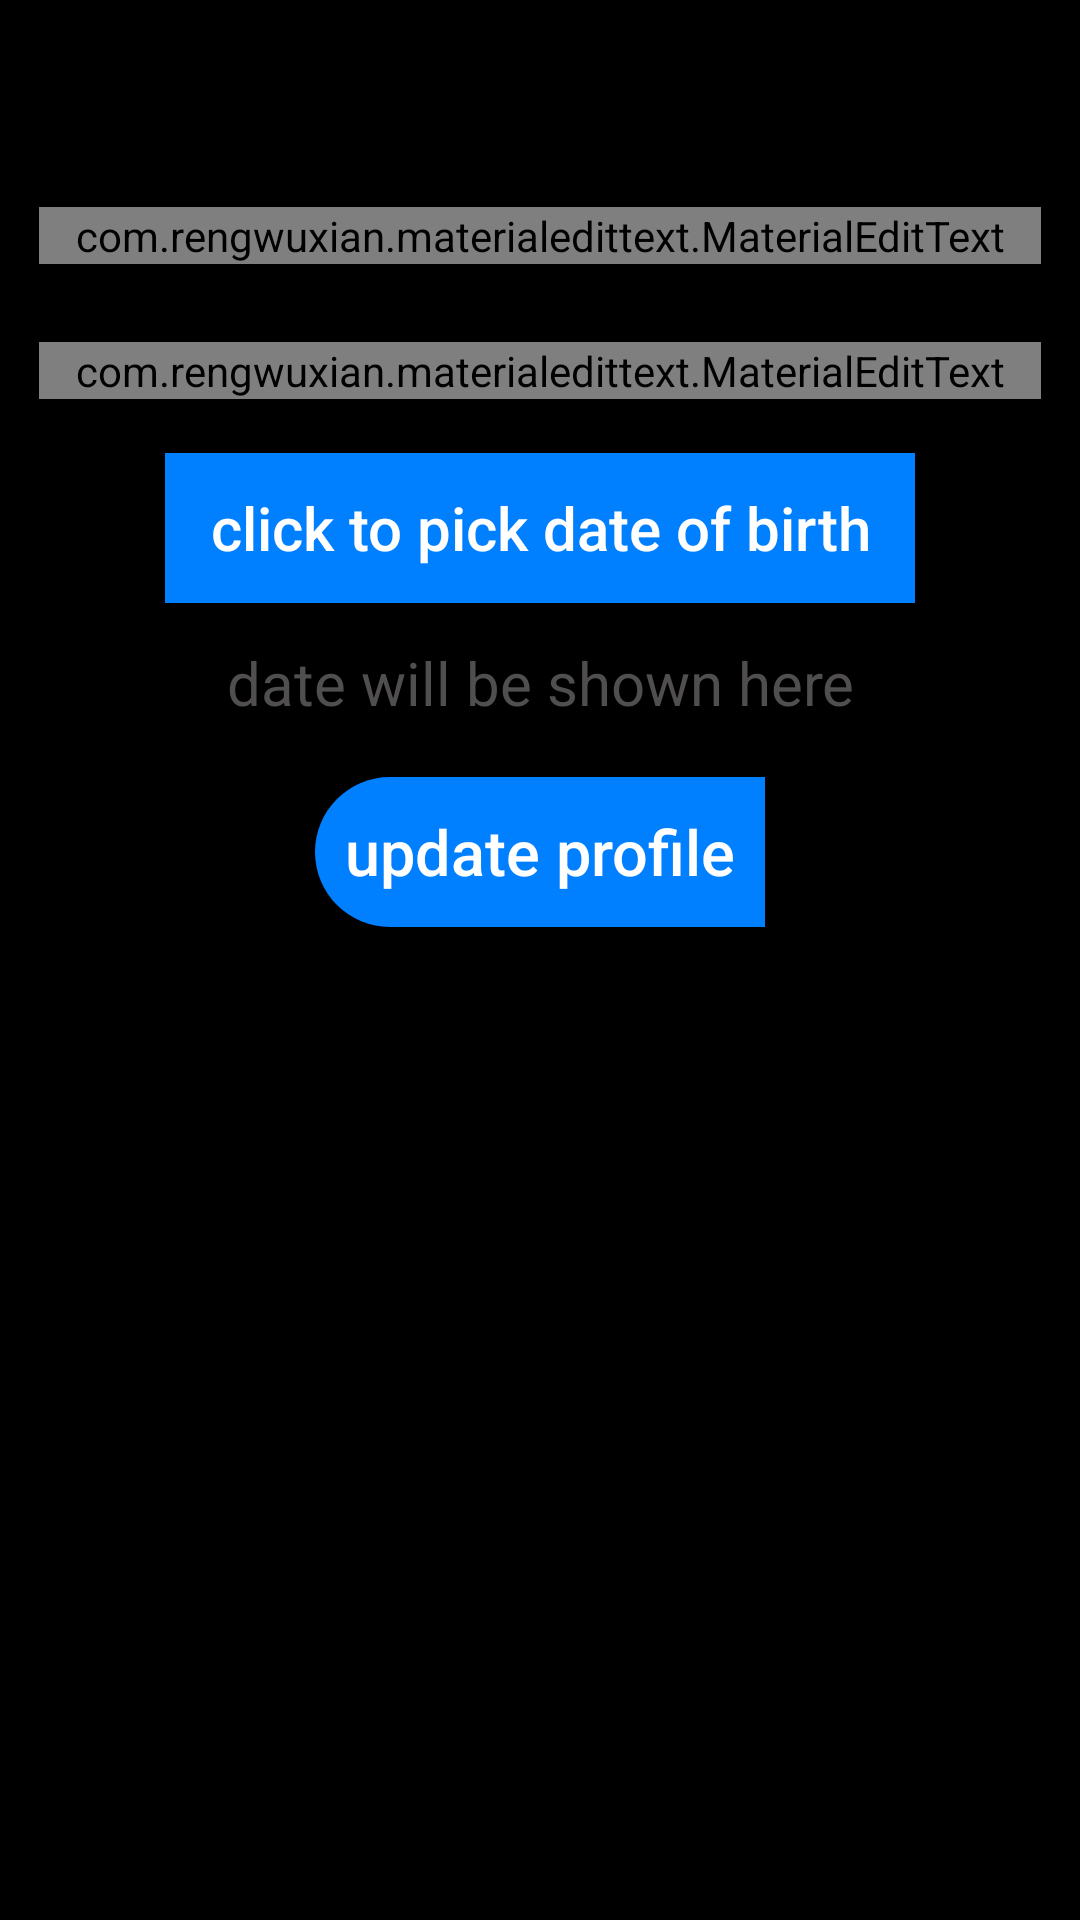

Layout XML and referenced resources for this Android screen:
<!-- AndroidManifest.xml: activity theme SplashTheme -->
<!-- res/layout/activity_edit_profile.xml -->
<?xml version="1.0" encoding="utf-8"?>
<RelativeLayout xmlns:android="http://schemas.android.com/apk/res/android"
    xmlns:app="http://schemas.android.com/apk/res-auto"
    xmlns:tools="http://schemas.android.com/tools"
    android:layout_width="match_parent"
    android:layout_height="match_parent"
    android:background="#000"
    tools:context=".EditProfileActivity">
    <androidx.appcompat.widget.Toolbar
        android:id="@+id/toolbar"
        android:layout_width="match_parent"
        android:layout_height="?attr/actionBarSize"
        android:background="#000"
        android:theme="@style/ThemeOverlay.AppCompat.Dark.ActionBar"
        app:popupTheme="@style/ThemeOverlay.AppCompat.Light"/>


    <androidx.core.widget.NestedScrollView
        android:layout_width="match_parent"
        android:layout_below="@id/toolbar"
        android:layout_height="match_parent">

        <LinearLayout
            android:id="@+id/l"
            android:layout_width="match_parent"
            android:layout_height="wrap_content"
            android:orientation="vertical">


            <com.rengwuxian.materialedittext.MaterialEditText
                android:id="@+id/update_username"
                android:layout_width="match_parent"
                android:layout_height="wrap_content"
                android:layout_margin="13dp"
                android:hint="username"
                android:text=""
                android:textColorHint="#fff"
                app:met_floatingLabel="highlight"
                app:met_floatingLabelText="username"
                app:met_floatingLabelTextColor="@color/colorAccent"
                app:met_floatingLabelTextSize="15sp"
                app:met_textColor="#fff"
                app:met_textColorHint="#fff" />

            <com.rengwuxian.materialedittext.MaterialEditText
                android:id="@+id/update_about_user"
                android:layout_width="match_parent"
                android:layout_height="wrap_content"
                android:layout_margin="13dp"
                android:hint="Bio"
                android:maxLines="20"
                android:textColorHint="#fff"
                app:met_floatingLabel="highlight"
                app:met_floatingLabelText="Bio"
                app:met_floatingLabelTextColor="@color/colorAccent"
                app:met_floatingLabelTextSize="15sp"
                app:met_textColor="#fff"
                app:met_textColorHint="#fff" />

            <Button
                android:id="@+id/pick_date_bnt"
                android:layout_width="250dp"
                android:onClick="showDate"
                android:layout_height="50dp"
                android:layout_gravity="center_horizontal"
                android:layout_margin="5dp"
                android:background="@color/colorAccent"
                android:text="click to pick date of birth"
                android:textAllCaps="false"
                android:textColor="#fff"
                android:textSize="20sp" />

            <TextView
                android:id="@+id/showDate"
                android:layout_width="match_parent"
                android:layout_height="wrap_content"
                android:layout_margin="8dp"
                android:gravity="center_horizontal"
                android:hint="date will be shown here"
                android:text=""
                android:textColor="#fff"
                android:textColorHint="#504E4E"
                android:textSize="20sp" />

            <Button
                android:layout_width="150dp"
                android:layout_height="50dp"
                android:layout_gravity="center"
                android:layout_marginTop="10dp"
                android:background="@drawable/bnt"
                android:onClick="update"
                android:text="update profile"
                android:textAllCaps="false"
                android:textColor="#fff"
                android:textSize="21dp" />

            <FrameLayout
                android:id="@+id/fragment_main3"
                android:layout_width="match_parent"
                android:layout_height="wrap_content"
                android:layout_marginTop="15dp" />
        </LinearLayout>
    </androidx.core.widget.NestedScrollView>


</RelativeLayout>
<!-- resources referenced by this layout -->
<resources>
  <color name="colorAccent">#007fff</color>
  <!-- drawable bnt (drawable) -->
  <?xml version="1.0" encoding="utf-8"?>
  <shape android:shape="rectangle"  xmlns:android="http://schemas.android.com/apk/res/android">
  
      <solid android:color="@color/colorAccent"
          />
  
      <corners android:radius="30dp"
          android:topRightRadius="0dp"
          android:bottomRightRadius="0dp"
          />
  
  </shape>
  <style name="SplashTheme" parent="Theme.AppCompat.Light.NoActionBar">
          
  
          <item name="colorPrimary">@color/colorPrimary</item>
          <item name="colorPrimaryDark">@color/colorPrimaryDark</item>
          <item name="colorAccent">@color/colorAccent</item>
      </style>
  <color name="colorPrimary">#007fff</color>
  <color name="colorPrimaryDark">#000000</color>
</resources>
